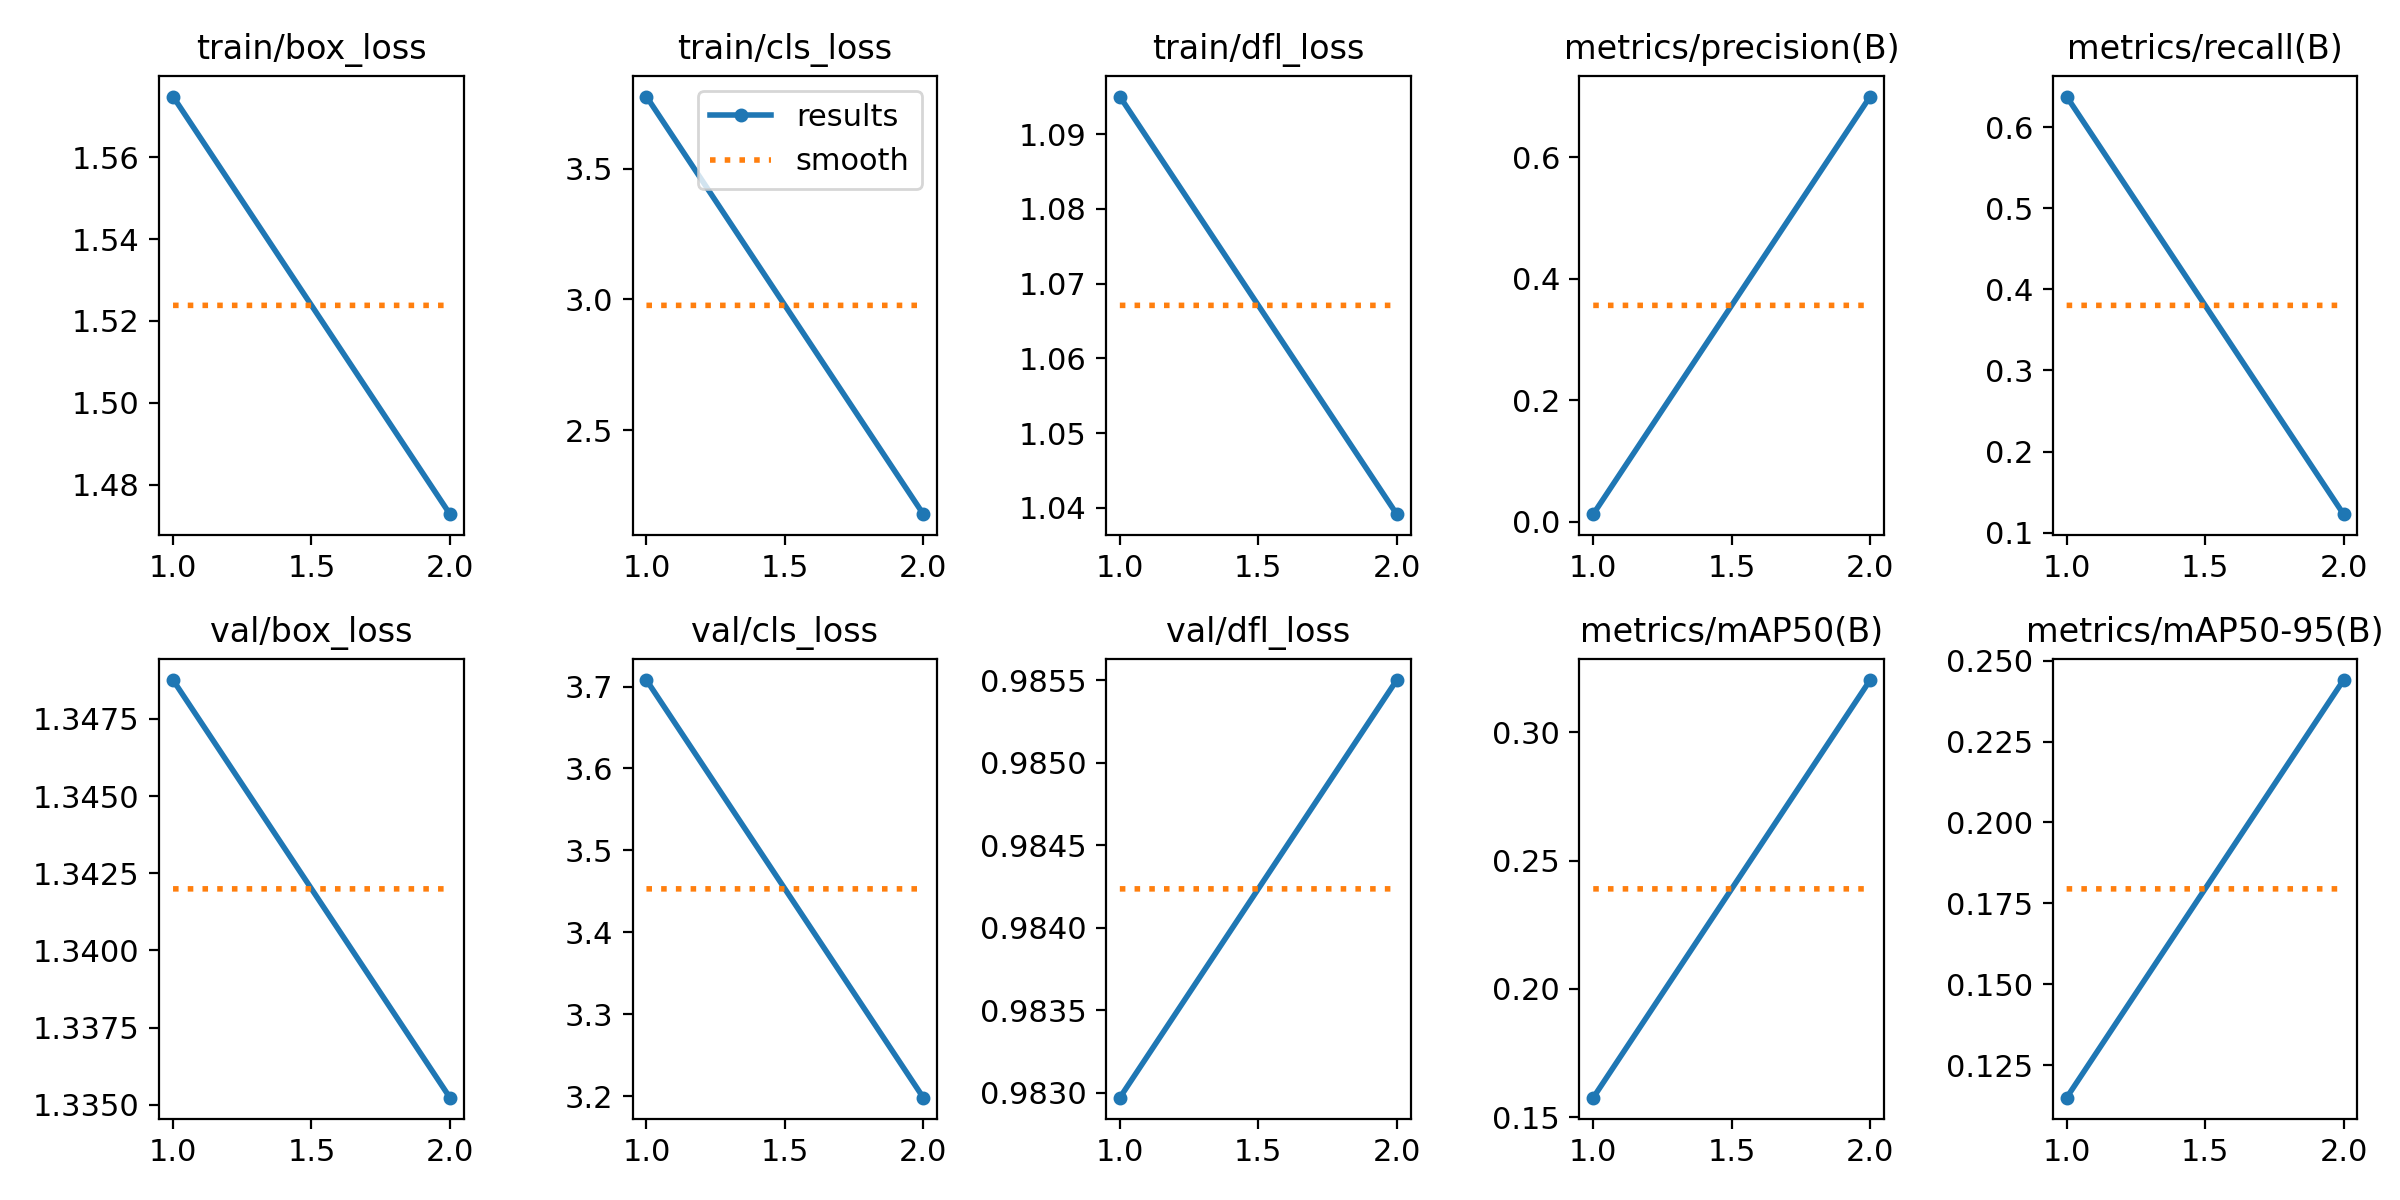

The table this chart was drawn from, first rows:
epoch, time, train/box_loss, train/cls_loss, train/dfl_loss, metrics/precision(B), metrics/recall(B), metrics/mAP50(B), metrics/mAP50-95(B), val/box_loss, val/cls_loss, val/dfl_loss, lr/pg0, lr/pg1, lr/pg2
1, 8.594, 1.575, 3.777, 1.095, 0.01234, 0.638, 0.1576, 0.1149, 1.349, 3.708, 0.983, 0.0002909, 0.0002909, 0.0002909
2, 16.22, 1.473, 2.178, 1.039, 0.6996, 0.1227, 0.3205, 0.244, 1.335, 3.198, 0.9855, 0.0002984, 0.0002984, 0.0002984
